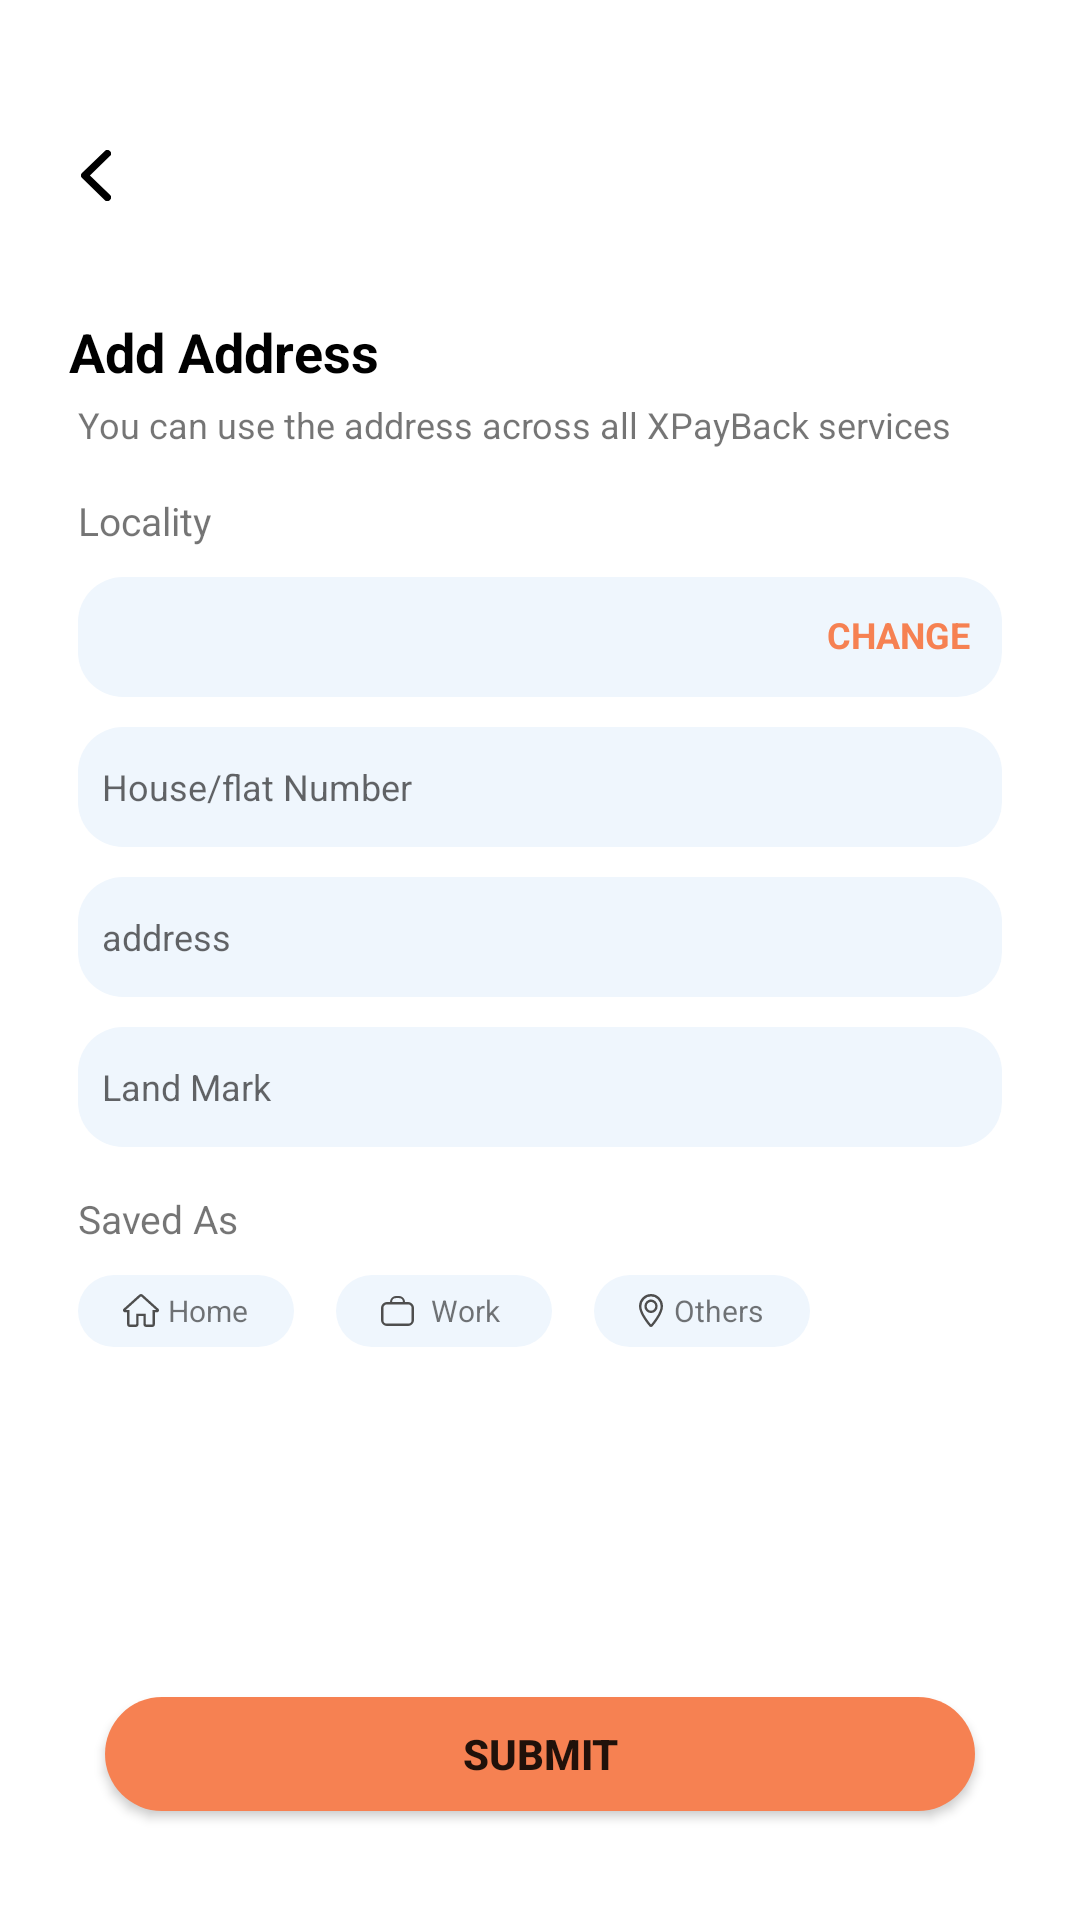

Write the Android layout XML for this screen, with the resource values it uses.
<!-- AndroidManifest.xml: application theme Theme.XpayBack -->
<!-- res/layout/fragment_location_edit.xml -->
<?xml version="1.0" encoding="utf-8"?>
<androidx.constraintlayout.widget.ConstraintLayout xmlns:android="http://schemas.android.com/apk/res/android"
    xmlns:tools="http://schemas.android.com/tools"
    android:layout_width="match_parent"
    android:layout_height="match_parent"
    xmlns:app="http://schemas.android.com/apk/res-auto"
    tools:context=".ui.home.location.LocationEditFragment">

    <ImageView
        android:id="@+id/btnback"
        android:layout_width="wrap_content"
        android:layout_height="wrap_content"
        android:layout_marginStart="13dp"
        android:layout_marginTop="40dp"
        android:padding="10dp"
        android:src="@drawable/ic_arrowleft"
        app:layout_constraintEnd_toEndOf="parent"
        app:layout_constraintHorizontal_bias="0.013"
        app:layout_constraintStart_toStartOf="parent"
        app:layout_constraintTop_toTopOf="parent" />

    <TextView
        android:id="@+id/textView33"
        android:layout_width="wrap_content"
        android:layout_height="wrap_content"
        android:layout_marginStart="23dp"
        android:layout_marginTop="28dp"
        android:text="@string/add_address"
        android:textColor="@color/black"
        android:textSize="18sp"
        android:textStyle="bold"
        app:layout_constraintStart_toStartOf="parent"
        app:layout_constraintTop_toBottomOf="@+id/btnback" />

    <TextView
        android:id="@+id/textView34"
        android:layout_width="wrap_content"
        android:layout_height="wrap_content"
        android:layout_marginStart="26dp"
        android:layout_marginTop="4dp"
        android:text="@string/you_can_use_the_address_across_all_xpayback_services"
        android:textSize="12sp"
        app:layout_constraintStart_toStartOf="parent"
        app:layout_constraintTop_toBottomOf="@+id/textView33"
        tools:ignore="SmallSp" />

    <TextView
        android:id="@+id/textView35"
        android:layout_width="wrap_content"
        android:layout_height="wrap_content"
        android:layout_marginTop="15dp"
        android:text="@string/locality"
        android:textSize="13sp"
        app:layout_constraintStart_toStartOf="@+id/textView34"
        app:layout_constraintTop_toBottomOf="@+id/textView34" />


    <LinearLayout
        android:id="@+id/linearLayout17"
        android:layout_width="match_parent"
        android:layout_height="40dp"
        android:layout_gravity="center"
        android:layout_marginStart="26dp"
        android:layout_marginTop="10dp"
        android:layout_marginEnd="26dp"
        android:background="@drawable/edit_style"
        android:weightSum="3"
        app:layout_constraintEnd_toEndOf="parent"
        app:layout_constraintStart_toStartOf="parent"
        app:layout_constraintTop_toBottomOf="@+id/textView35">

        <EditText
            android:id="@+id/local_address"
            android:layout_width="235dp"
            android:layout_height="wrap_content"
            android:layout_gravity="center"
            android:layout_weight="2"
            android:background="@null"
            android:textSize="12sp"
            android:paddingStart="8dp"
            android:paddingEnd="5dp"
            android:textStyle="bold"
            android:inputType="text"
            android:importantForAutofill="no" />

        <TextView
            android:id="@+id/change"
            android:layout_width="51dp"
            android:layout_height="18dp"
            android:layout_gravity="center"
            android:layout_weight="1"
            android:text="@string/change"
            android:textColor="@color/darkorange"
            android:textSize="12sp"
            android:textStyle="bold"
            tools:ignore="RtlSymmetry,SmallSp" />
    </LinearLayout>

    <EditText
        android:id="@+id/flat_no"
        android:layout_width="match_parent"
        android:layout_height="40dp"
        android:layout_gravity="center"
        android:layout_marginStart="26dp"
        android:layout_marginTop="10dp"
        android:layout_marginEnd="26dp"
        android:background="@drawable/edit_style"
        android:hint="@string/house_flat_number"
        android:paddingStart="8dp"
        android:textSize="12sp"
        android:weightSum="3"
        app:layout_constraintEnd_toEndOf="parent"
        app:layout_constraintStart_toStartOf="parent"
        app:layout_constraintTop_toBottomOf="@+id/linearLayout17"
        android:importantForAutofill="no"
        android:inputType="text" />

    <EditText
        android:id="@+id/address2"
        android:layout_width="match_parent"
        android:layout_height="40dp"
        android:layout_gravity="center"
        android:layout_marginStart="26dp"
        android:layout_marginTop="10dp"
        android:layout_marginEnd="26dp"
        android:background="@drawable/edit_style"
        android:hint="@string/address"
        android:paddingStart="8dp"
        android:textSize="12sp"
        android:weightSum="3"
        app:layout_constraintEnd_toEndOf="parent"
        app:layout_constraintStart_toStartOf="parent"
        app:layout_constraintTop_toBottomOf="@+id/flat_no"
        tools:ignore="LabelFor,RtlSymmetry" />

    <EditText
        android:id="@+id/landmark"
        android:layout_width="match_parent"
        android:layout_height="40dp"
        android:layout_gravity="center"
        android:layout_marginStart="26dp"
        android:layout_marginTop="10dp"
        android:layout_marginEnd="26dp"
        android:background="@drawable/edit_style"
        android:hint="@string/land_mark"
        android:inputType="text"
        android:paddingStart="8dp"
        android:textSize="12sp"
        android:weightSum="3"
        app:layout_constraintEnd_toEndOf="parent"
        app:layout_constraintStart_toStartOf="parent"
        app:layout_constraintTop_toBottomOf="@+id/address2"
        tools:ignore="LabelFor,RtlSymmetry" />

    <TextView
        android:id="@+id/textView36"
        android:layout_width="wrap_content"
        android:layout_height="wrap_content"
        android:layout_marginTop="15dp"
        android:text="@string/saved_as"
        android:textSize="13sp"
        app:layout_constraintStart_toStartOf="@+id/landmark"
        app:layout_constraintTop_toBottomOf="@+id/landmark" />

    <LinearLayout
        android:id="@+id/linearLayout18"
        android:layout_width="wrap_content"
        android:layout_height="24dp"
        android:layout_marginStart="12dp"
        android:layout_marginTop="10dp"
        android:orientation="horizontal"
        android:weightSum="3"
        app:layout_constraintStart_toStartOf="parent"
        app:layout_constraintTop_toBottomOf="@+id/textView36">

        <TextView
            android:id="@+id/home"
            android:layout_width="72dp"
            android:layout_height="24dp"
            android:layout_gravity="center"
            android:layout_marginStart="14dp"
            android:layout_weight="1"
            android:background="@drawable/edit_style"
            android:gravity="center"
            android:paddingStart="15dp"
            android:paddingEnd="12dp"
            android:text="@string/home"
            android:textSize="10sp"
            app:drawableStartCompat="@drawable/ic_home_small"
            tools:ignore="SmallSp" />

        <TextView
            android:id="@+id/work"
            android:layout_width="72dp"
            android:layout_height="24dp"
            android:layout_gravity="center"
            android:layout_marginStart="14dp"
            android:layout_weight="1"
            android:background="@drawable/edit_style"
            android:gravity="center"
            android:paddingStart="15dp"
            android:paddingEnd="12dp"
            android:text="@string/work"
            android:textSize="10sp"
            app:drawableStartCompat="@drawable/ic_work"
            tools:ignore="SmallSp" />

        <TextView
            android:id="@+id/others"
            android:layout_width="72dp"
            android:layout_height="24dp"
            android:layout_gravity="center"
            android:layout_marginStart="14dp"
            android:layout_weight="1"
            android:background="@drawable/edit_style"
            android:gravity="center"
            android:paddingStart="15dp"
            android:paddingEnd="12dp"
            android:text="@string/others"
            android:textSize="10sp"
            app:drawableStartCompat="@drawable/pin"
            tools:ignore="RtlSymmetry,SmallSp" />
    </LinearLayout>


    <Button
        android:id="@+id/btnSubmit"
        android:layout_width="match_parent"
        android:layout_height="38dp"
        android:layout_marginStart="35dp"
        android:layout_marginTop="80dp"
        android:layout_marginEnd="35dp"
        android:background="@drawable/btn_style"
        android:text="@string/submit"
        android:textSize="14sp"
        android:textStyle="bold"
        app:layout_constraintBottom_toBottomOf="parent"
        app:layout_constraintEnd_toEndOf="@+id/landmark"
        app:layout_constraintStart_toStartOf="@+id/textView36"
        app:layout_constraintTop_toBottomOf="@+id/linearLayout18"
        tools:ignore="SmallSp" />
</androidx.constraintlayout.widget.ConstraintLayout>
<!-- resources referenced by this layout -->
<resources>
  <color name="black">#FF000000</color>
  <color name="darkorange">#F68152</color>
  <!-- drawable btn_style (drawable) -->
  <?xml version="1.0" encoding="utf-8"?>
  <shape xmlns:android="http://schemas.android.com/apk/res/android" android:shape="rectangle">
  <solid android:color="@color/darkorange"/>
      <corners android:radius="20dp"/>
  </shape>
  <!-- drawable edit_style (drawable) -->
  <?xml version="1.0" encoding="utf-8"?>
  <shape xmlns:android="http://schemas.android.com/apk/res/android" android:shape="rectangle">
  
      <solid android:color="@color/edit"/>
      <corners android:radius="15dp"/>
  
  </shape>
  <!-- drawable ic_arrowleft (drawable) -->
  <vector xmlns:android="http://schemas.android.com/apk/res/android"
      android:width="10dp"
      android:height="17dp"
      android:viewportWidth="13"
      android:viewportHeight="22.75">
    <path
        android:pathData="M12.524,19.976a1.625,1.625 0,0 1,-2.3 2.3l-9.75,-9.75a1.625,1.625 0,0 1,-0.049 -2.247l9.8,-9.75a1.628,1.628 0,0 1,2.3 -0.1,1.623 1.623,0 0,1 0,2.3l-8.65,8.6Z"
        android:fillColor="#000000"/>
  </vector>
  <!-- drawable ic_home_small (drawable) -->
  <vector xmlns:android="http://schemas.android.com/apk/res/android"
      android:width="12.067dp"
      android:height="11.026dp"
      android:viewportWidth="12.067"
      android:viewportHeight="11.026">
    <path
        android:pathData="M4.807,10.015L4.807,6.958L7.254,6.958v3.057a0.613,0.613 0,0 0,0.611 0.611h1.834a0.613,0.613 0,0 0,0.611 -0.611L10.31,5.736h1.039a0.3,0.3 0,0 0,0.2 -0.532L6.441,0.6a0.616,0.616 0,0 0,-0.819 0L0.507,5.2a0.3,0.3 0,0 0,0.2 0.532L1.753,5.732v4.279a0.613,0.613 0,0 0,0.611 0.611L4.198,10.622A0.613,0.613 0,0 0,4.807 10.015Z"
        android:strokeWidth="0.8"
        android:fillColor="#00000000"
        android:strokeColor="#4e4e4e"/>
  </vector>
  <!-- drawable pin (drawable) -->
  <vector xmlns:android="http://schemas.android.com/apk/res/android"
      android:width="8.152dp"
      android:height="10.951dp"
      android:viewportWidth="8.152"
      android:viewportHeight="10.951">
    <path
        android:pathData="M4.076,10.551a0.331,0.331 0,0 1,-0.246 -0.11C3.69,10.285 0.4,6.593 0.4,4.076a3.676,3.676 0,1 1,7.352 0c0,2.516 -3.29,6.209 -3.43,6.365A0.331,0.331 0,0 1,4.076 10.551ZM4.076,2.227a1.85,1.85 0,1 0,1.849 1.85A1.852,1.852 0,0 0,4.076 2.226Z"
        android:strokeWidth="0.8"
        android:fillColor="#00000000"
        android:strokeColor="#4e4e4e"/>
  </vector>
  <string name="add_address">Add Address</string>
  <string name="address">address</string>
  <string name="change">CHANGE</string>
  <string name="home">Home</string>
  <string name="house_flat_number">House/flat Number</string>
  <string name="land_mark">Land Mark</string>
  <string name="locality">Locality</string>
  <string name="others">Others</string>
  <string name="saved_as">Saved As</string>
  <string name="submit">submit</string>
  <string name="work">Work</string>
  <string name="you_can_use_the_address_across_all_xpayback_services">You can use the address across all XPayBack services</string>
  <style name="Theme.XpayBack" parent="Theme.MaterialComponents.Light.NoActionBar">
  
          <item name="android:forceDarkAllowed" tools:targetApi="q">false</item>
  
          <item name="android:windowNoTitle">true</item>
  
  
          
          <item name="colorPrimary">@color/darkorange</item>
          <item name="colorPrimaryVariant">@color/white</item>
          <item name="colorOnPrimary">@color/black</item>
          
          <item name="colorSecondary">@color/darkorange</item>
          <item name="colorSecondaryVariant">@color/white</item>
          <item name="colorOnSecondary">@color/black</item>
          
          <item name="android:statusBarColor">@color/white</item>
          
      </style>
  <color name="edit">#EFF6FD</color>
  <color name="white">#FFFFFFFF</color>
</resources>
